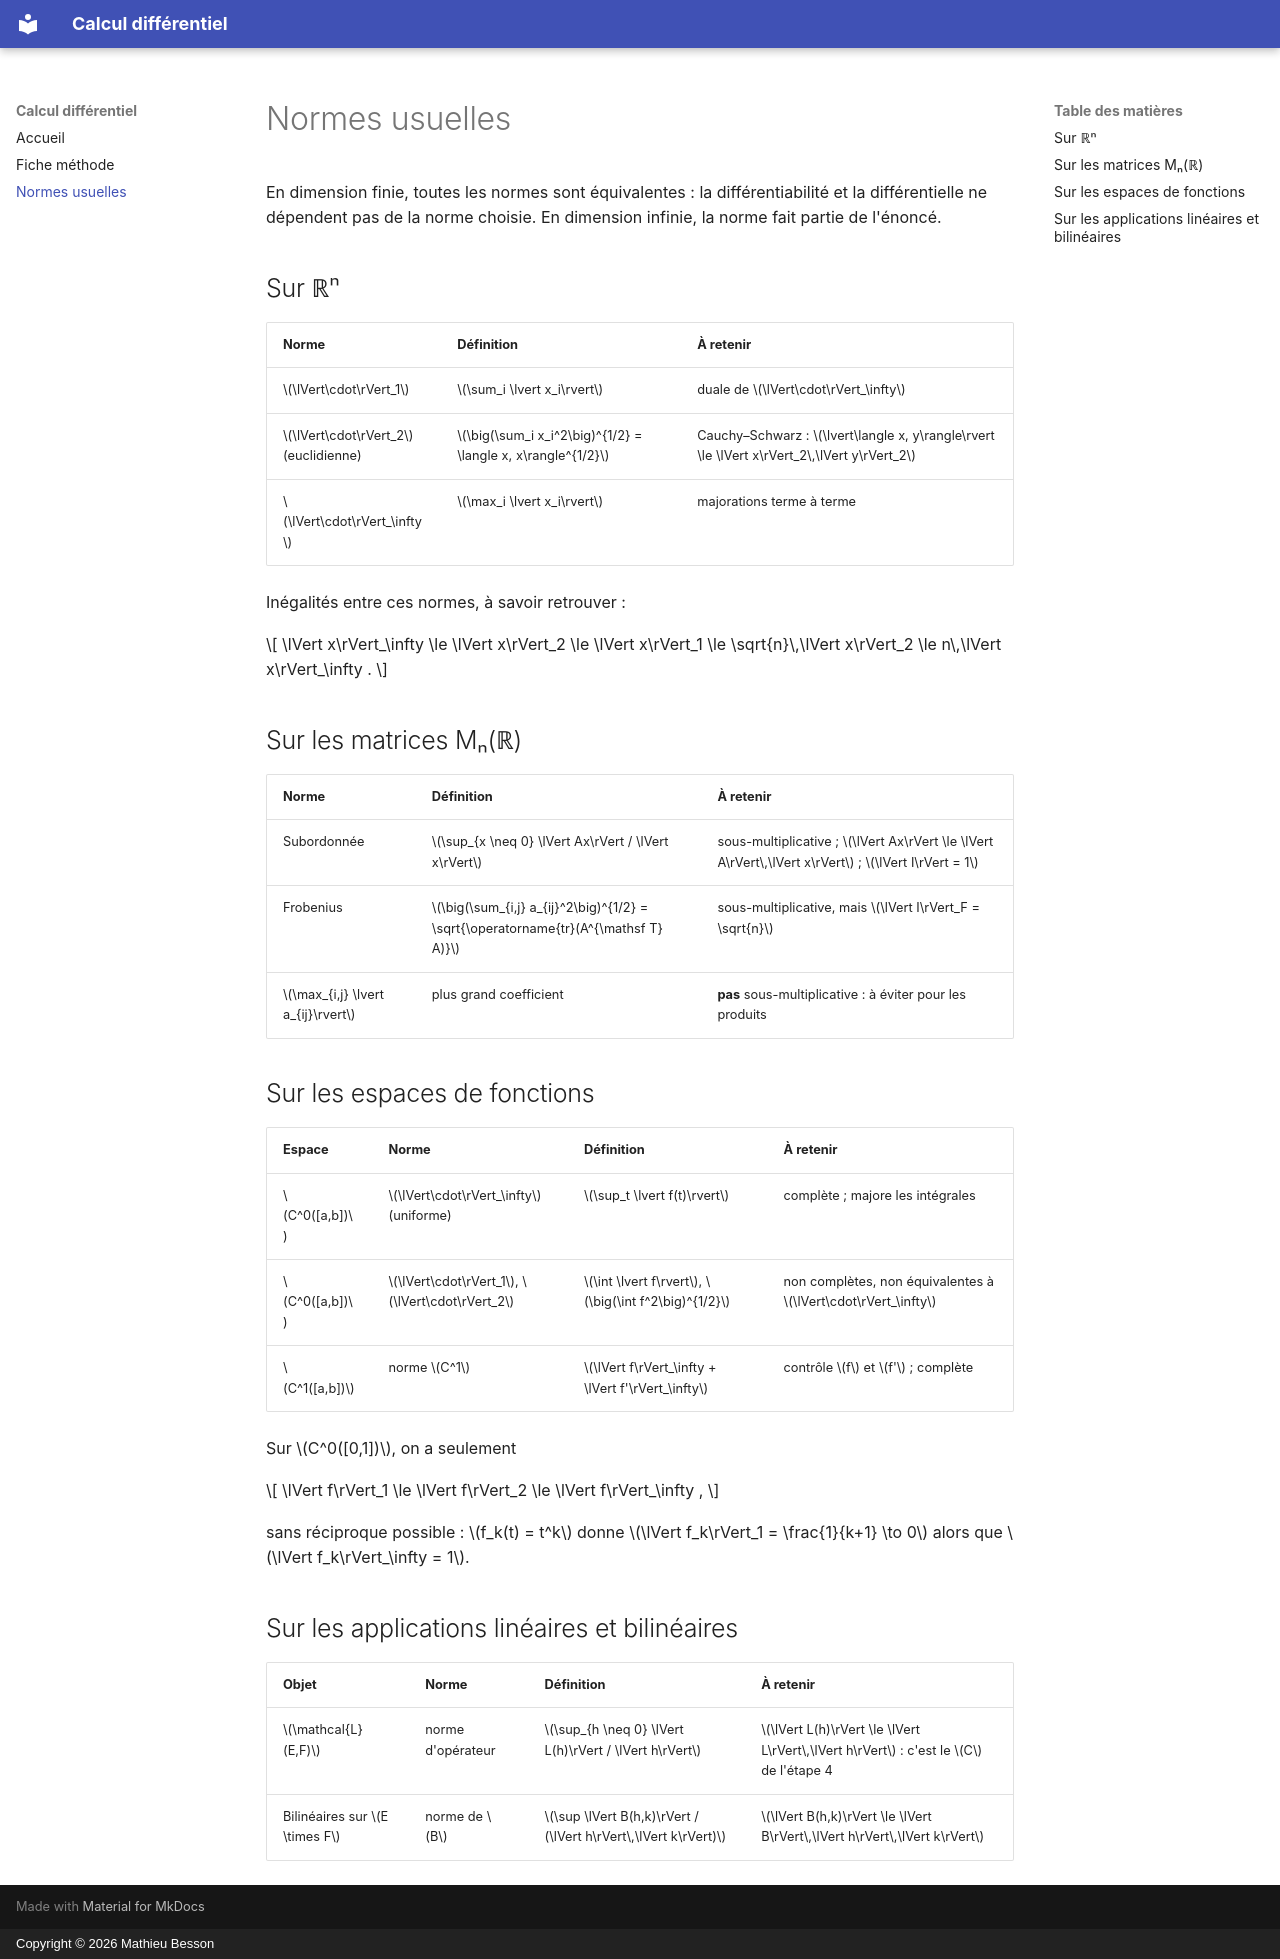

repository: mitsudomoe/differential_calculus · page: normes-usuelles/index.html · generator: mkdocs · copyright: Copyright © 2026 Mathieu Besson

# Normes usuelles

En dimension finie, toutes les normes sont équivalentes : la différentiabilité et la
différentielle ne dépendent pas de la norme choisie. En dimension infinie, la norme
fait partie de l'énoncé.

## Sur ℝⁿ

| Norme | Définition | À retenir |
| --- | --- | --- |
| $\lVert\cdot\rVert_1$ | $\sum_i \lvert x_i\rvert$ | duale de $\lVert\cdot\rVert_\infty$ |
| $\lVert\cdot\rVert_2$ (euclidienne) | $\big(\sum_i x_i^2\big)^{1/2} = \langle x, x\rangle^{1/2}$ | Cauchy–Schwarz : $\lvert\langle x, y\rangle\rvert \le \lVert x\rVert_2\,\lVert y\rVert_2$ |
| $\lVert\cdot\rVert_\infty$ | $\max_i \lvert x_i\rvert$ | majorations terme à terme |

Inégalités entre ces normes, à savoir retrouver :

$$
\lVert x\rVert_\infty \le \lVert x\rVert_2 \le \lVert x\rVert_1 \le \sqrt{n}\,\lVert x\rVert_2 \le n\,\lVert x\rVert_\infty .
$$

## Sur les matrices Mₙ(ℝ)

| Norme | Définition | À retenir |
| --- | --- | --- |
| Subordonnée | $\sup_{x \neq 0} \lVert Ax\rVert / \lVert x\rVert$ | sous-multiplicative ; $\lVert Ax\rVert \le \lVert A\rVert\,\lVert x\rVert$ ; $\lVert I\rVert = 1$ |
| Frobenius | $\big(\sum_{i,j} a_{ij}^2\big)^{1/2} = \sqrt{\operatorname{tr}(A^{\mathsf T} A)}$ | sous-multiplicative, mais $\lVert I\rVert_F = \sqrt{n}$ |
| $\max_{i,j} \lvert a_{ij}\rvert$ | plus grand coefficient | **pas** sous-multiplicative : à éviter pour les produits |

## Sur les espaces de fonctions

| Espace | Norme | Définition | À retenir |
| --- | --- | --- | --- |
| $C^0([a,b])$ | $\lVert\cdot\rVert_\infty$ (uniforme) | $\sup_t \lvert f(t)\rvert$ | complète ; majore les intégrales |
| $C^0([a,b])$ | $\lVert\cdot\rVert_1$, $\lVert\cdot\rVert_2$ | $\int \lvert f\rvert$, $\big(\int f^2\big)^{1/2}$ | non complètes, non équivalentes à $\lVert\cdot\rVert_\infty$ |
| $C^1([a,b])$ | norme $C^1$ | $\lVert f\rVert_\infty + \lVert f'\rVert_\infty$ | contrôle $f$ et $f'$ ; complète |

Sur $C^0([0,1])$, on a seulement

$$
\lVert f\rVert_1 \le \lVert f\rVert_2 \le \lVert f\rVert_\infty ,
$$

sans réciproque possible : $f_k(t) = t^k$ donne $\lVert f_k\rVert_1 = \frac{1}{k+1} \to 0$
alors que $\lVert f_k\rVert_\infty = 1$.

## Sur les applications linéaires et bilinéaires

| Objet | Norme | Définition | À retenir |
| --- | --- | --- | --- |
| $\mathcal{L}(E,F)$ | norme d'opérateur | $\sup_{h \neq 0} \lVert L(h)\rVert / \lVert h\rVert$ | $\lVert L(h)\rVert \le \lVert L\rVert\,\lVert h\rVert$ : c'est le $C$ de l'étape 4 |
| Bilinéaires sur $E \times F$ | norme de $B$ | $\sup \lVert B(h,k)\rVert / (\lVert h\rVert\,\lVert k\rVert)$ | $\lVert B(h,k)\rVert \le \lVert B\rVert\,\lVert h\rVert\,\lVert k\rVert$ |
